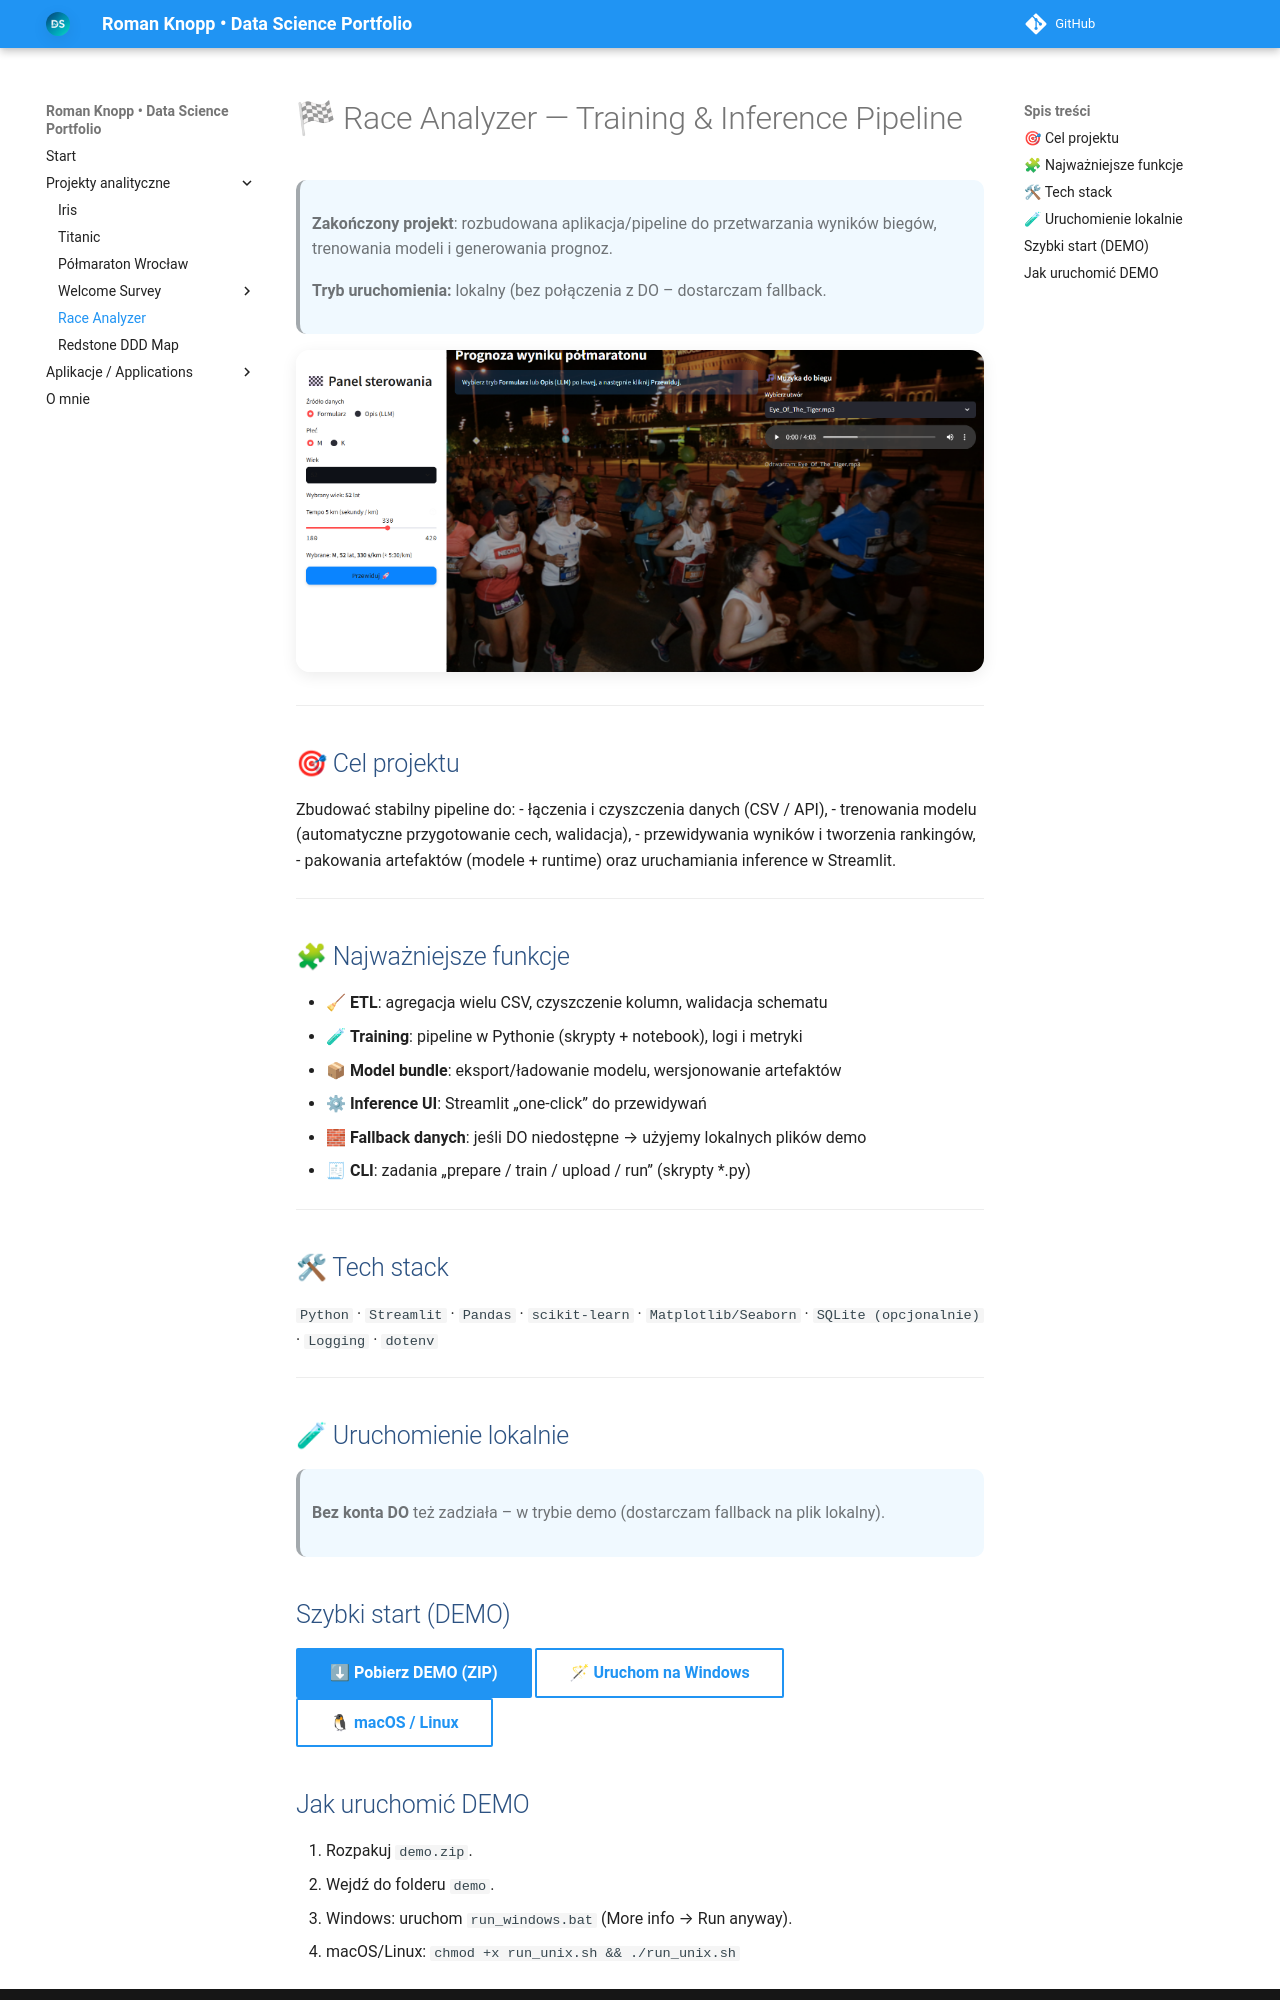

repository: Romi-2023/knopp_roman_portfolio · page: race_analyzer/index.html · generator: mkdocs

# 🏁 Race Analyzer — Training & Inference Pipeline

> **Zakończony projekt**: rozbudowana aplikacja/pipeline do przetwarzania wyników biegów, trenowania modeli i generowania prognoz.
>
> **Tryb uruchomienia:** lokalny (bez połączenia z DO – dostarczam fallback.

![Podgląd aplikacji](assets/screen_main.png){ .rounded .shadow }



---

## 🎯 Cel projektu
Zbudować stabilny pipeline do:
- łączenia i czyszczenia danych (CSV / API),
- trenowania modelu (automatyczne przygotowanie cech, walidacja),
- przewidywania wyników i tworzenia rankingów,
- pakowania artefaktów (modele + runtime) oraz uruchamiania inference w Streamlit.

---

## 🧩 Najważniejsze funkcje
- 🧹 **ETL**: agregacja wielu CSV, czyszczenie kolumn, walidacja schematu  
- 🧪 **Training**: pipeline w Pythonie (skrypty + notebook), logi i metryki  
- 📦 **Model bundle**: eksport/ładowanie modelu, wersjonowanie artefaktów  
- ⚙ **Inference UI**: Streamlit „one-click” do przewidywań  
- 🧱 **Fallback danych**: jeśli DO niedostępne → użyjemy lokalnych plików demo  
- 🧾 **CLI**: zadania „prepare / train / upload / run” (skrypty *.py)

---

## 🛠 Tech stack
`Python` · `Streamlit` · `Pandas` · `scikit-learn` · `Matplotlib/Seaborn` · `SQLite (opcjonalnie)` · `Logging` · `dotenv`

---

## 🧪 Uruchomienie lokalnie

> **Bez konta DO** też zadziała – w trybie demo (dostarczam fallback na plik lokalny).

## Szybki start (DEMO)

<p>
  <a class="md-button md-button--primary" href="demo.zip" download>⬇ Pobierz DEMO (ZIP)</a>
  <a class="md-button" href="demo/run_windows.bat" download>🪄 Uruchom na Windows</a>
  <a class="md-button" href="demo/run_unix.sh" download>🐧 macOS / Linux</a>
</p>
